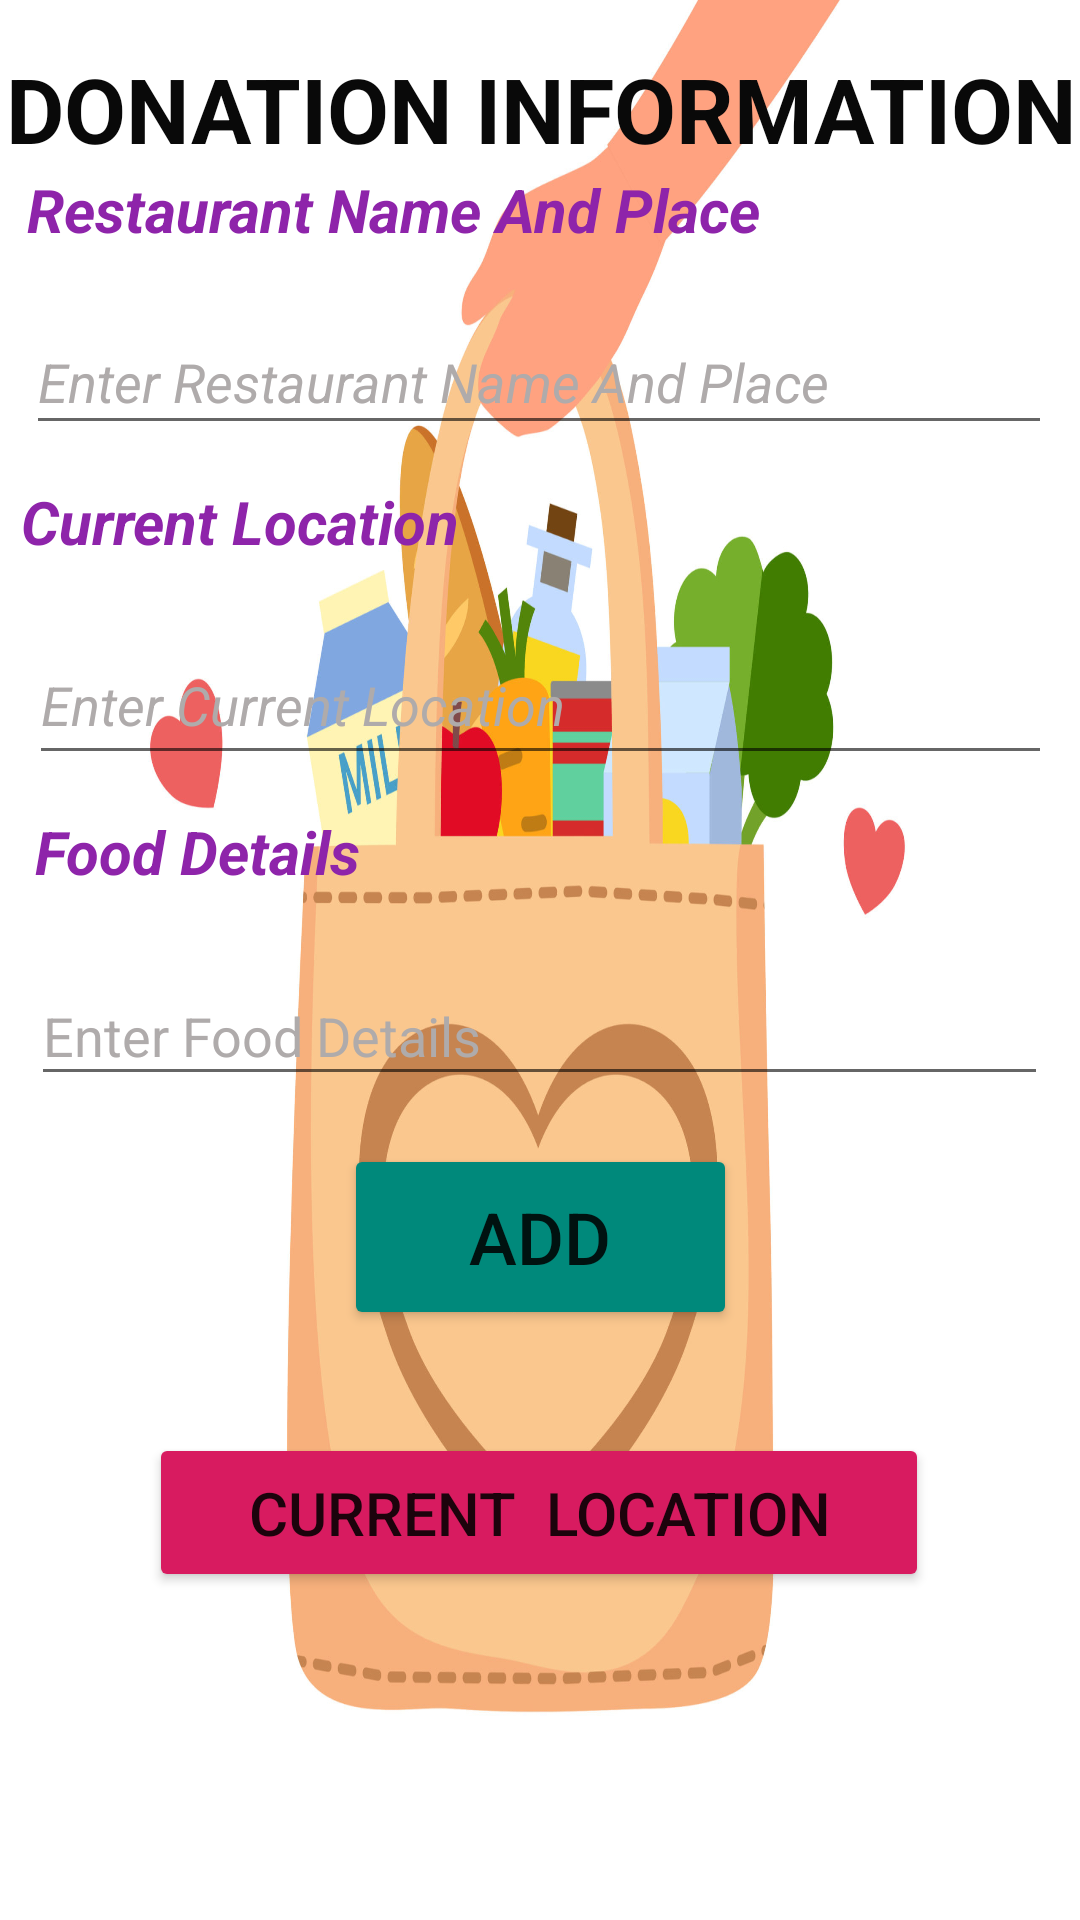

Write the Android layout XML for this screen, with the resource values it uses.
<!-- AndroidManifest.xml: application theme Theme.WasteFoodManagement -->
<!-- res/layout/activity_donation_entry.xml -->
<?xml version="1.0" encoding="utf-8"?>
<androidx.constraintlayout.widget.ConstraintLayout xmlns:android="http://schemas.android.com/apk/res/android"
    xmlns:app="http://schemas.android.com/apk/res-auto"
    xmlns:tools="http://schemas.android.com/tools"
    android:layout_width="match_parent"
    android:layout_height="match_parent"
    android:background="@drawable/food"


    tools:context="Donation_Entry">

    <EditText
        android:id="@+id/editTextTextPersonName"
        android:layout_width="342dp"
        android:layout_height="45dp"
        android:layout_marginTop="8dp"
        android:ems="10"
        android:hint="Enter Restaurant Name And Place"
        android:inputType="textPersonName"
        android:textColor="#605959"
        android:textColorHint="#AFABAB"
        android:textStyle="normal|italic"
        app:layout_constraintEnd_toEndOf="parent"
        app:layout_constraintHorizontal_bias="0.478"
        app:layout_constraintStart_toStartOf="parent"
        app:layout_constraintTop_toBottomOf="@+id/textView3" />

    <TextView
        android:id="@+id/textView3"
        android:layout_width="342dp"
        android:layout_height="39dp"
        android:text="Restaurant Name And Place"
        android:textColor="#8E24AA"
        android:textSize="20sp"
        android:textStyle="normal|bold|italic"
        app:layout_constraintEnd_toEndOf="parent"
        app:layout_constraintHorizontal_bias="0.492"
        app:layout_constraintStart_toStartOf="parent"
        app:layout_constraintTop_toBottomOf="@+id/textView7" />

    <TextView
        android:id="@+id/textView4"
        android:layout_width="346dp"
        android:layout_height="40dp"
        android:layout_marginTop="12dp"
        android:text="Current Location"
        android:textColor="#8E24AA"
        android:textSize="20sp"
        android:textStyle="normal|bold|italic"
        app:layout_constraintEnd_toEndOf="parent"
        app:layout_constraintHorizontal_bias="0.507"
        app:layout_constraintStart_toStartOf="parent"
        app:layout_constraintTop_toBottomOf="@+id/editTextTextPersonName" />

    <TextView
        android:id="@+id/textView5"
        android:layout_width="337dp"
        android:layout_height="44dp"
        android:layout_marginTop="12dp"
        android:text="Food Details"
        android:textColor="#8E24AA"
        android:textSize="20sp"
        android:textStyle="normal|bold|italic"
        app:layout_constraintEnd_toEndOf="parent"
        app:layout_constraintStart_toStartOf="parent"
        app:layout_constraintTop_toBottomOf="@+id/editTextTextPersonName4" />

    <EditText
        android:id="@+id/editTextTextPersonName3"
        android:layout_width="339dp"
        android:layout_height="43dp"
        android:layout_marginTop="8dp"
        android:ems="10"
        android:hint="Enter Food Details"
        android:inputType="textPersonName"
        android:textColorHint="#AFABAB"
        app:layout_constraintEnd_toEndOf="parent"
        app:layout_constraintHorizontal_bias="0.485"
        app:layout_constraintStart_toStartOf="parent"
        app:layout_constraintTop_toBottomOf="@+id/textView5" />

    <Button
        android:id="@+id/button"
        android:layout_width="131dp"
        android:layout_height="62dp"
        android:layout_marginTop="16dp"
        android:backgroundTint="#00897B"
        android:text="ADD"
        android:textSize="24sp"
        app:layout_constraintEnd_toEndOf="parent"
        app:layout_constraintStart_toStartOf="parent"
        app:layout_constraintTop_toBottomOf="@+id/editTextTextPersonName3" />

    <Button
        android:id="@+id/button2"
        android:layout_width="260dp"
        android:layout_height="53dp"
        android:layout_marginTop="88dp"
        android:backgroundTint="#D81B60"
        android:text="CURRENT  LOCATION"
        android:textSize="20sp"
        app:layout_constraintBottom_toBottomOf="parent"
        app:layout_constraintEnd_toEndOf="parent"
        app:layout_constraintHorizontal_bias="0.496"
        app:layout_constraintStart_toStartOf="parent"
        app:layout_constraintTop_toTopOf="@+id/button"
        app:layout_constraintVertical_bias="0.072" />

    <EditText
        android:id="@+id/editTextTextPersonName4"
        android:layout_width="341dp"
        android:layout_height="50dp"
        android:layout_marginTop="8dp"
        android:ems="10"
        android:hint="Enter Current Location"
        android:inputType="textPersonName"
        android:textColor="#434040"
        android:textColorHint="#AFABAB"
        android:textStyle="normal|italic"
        app:layout_constraintEnd_toEndOf="parent"
        app:layout_constraintStart_toStartOf="parent"
        app:layout_constraintTop_toBottomOf="@+id/textView4" />

    <TextView
        android:id="@+id/textView7"
        android:layout_width="wrap_content"
        android:layout_height="wrap_content"
        android:layout_marginTop="16dp"
        android:text="DONATION INFORMATION"
        android:textColor="#090909"
        android:textSize="30sp"
        android:textStyle="bold"
        app:layout_constraintEnd_toEndOf="parent"
        app:layout_constraintHorizontal_bias="0.622"
        app:layout_constraintStart_toStartOf="parent"
        app:layout_constraintTop_toTopOf="parent" />

</androidx.constraintlayout.widget.ConstraintLayout>
<!-- resources referenced by this layout -->
<resources>
  <!-- drawable food: jpg bitmap (drawable-v24, 181800 bytes) -->
  <style name="Theme.WasteFoodManagement" parent="Theme.MaterialComponents.DayNight.DarkActionBar">
          
          <item name="colorPrimary">@color/purple_500</item>
          <item name="colorPrimaryVariant">@color/purple_700</item>
          <item name="colorOnPrimary">@color/white</item>
          
          <item name="colorSecondary">@color/teal_200</item>
          <item name="colorSecondaryVariant">@color/teal_700</item>
          <item name="colorOnSecondary">@color/black</item>
          
          <item name="android:statusBarColor" tools:targetApi="l">?attr/colorPrimaryVariant</item>
          
      </style>
  <!-- not gathered from this repository: default colours our renderer supplied (Android Studio template values) -->
  <color name="purple_500">#FF6200EE</color>
  <color name="purple_700">#FF3700B3</color>
  <color name="teal_200">#FF03DAC5</color>
  <color name="teal_700">#FF018786</color>
  <color name="black">#FF000000</color>
  <color name="white">#FFFFFFFF</color>
</resources>
